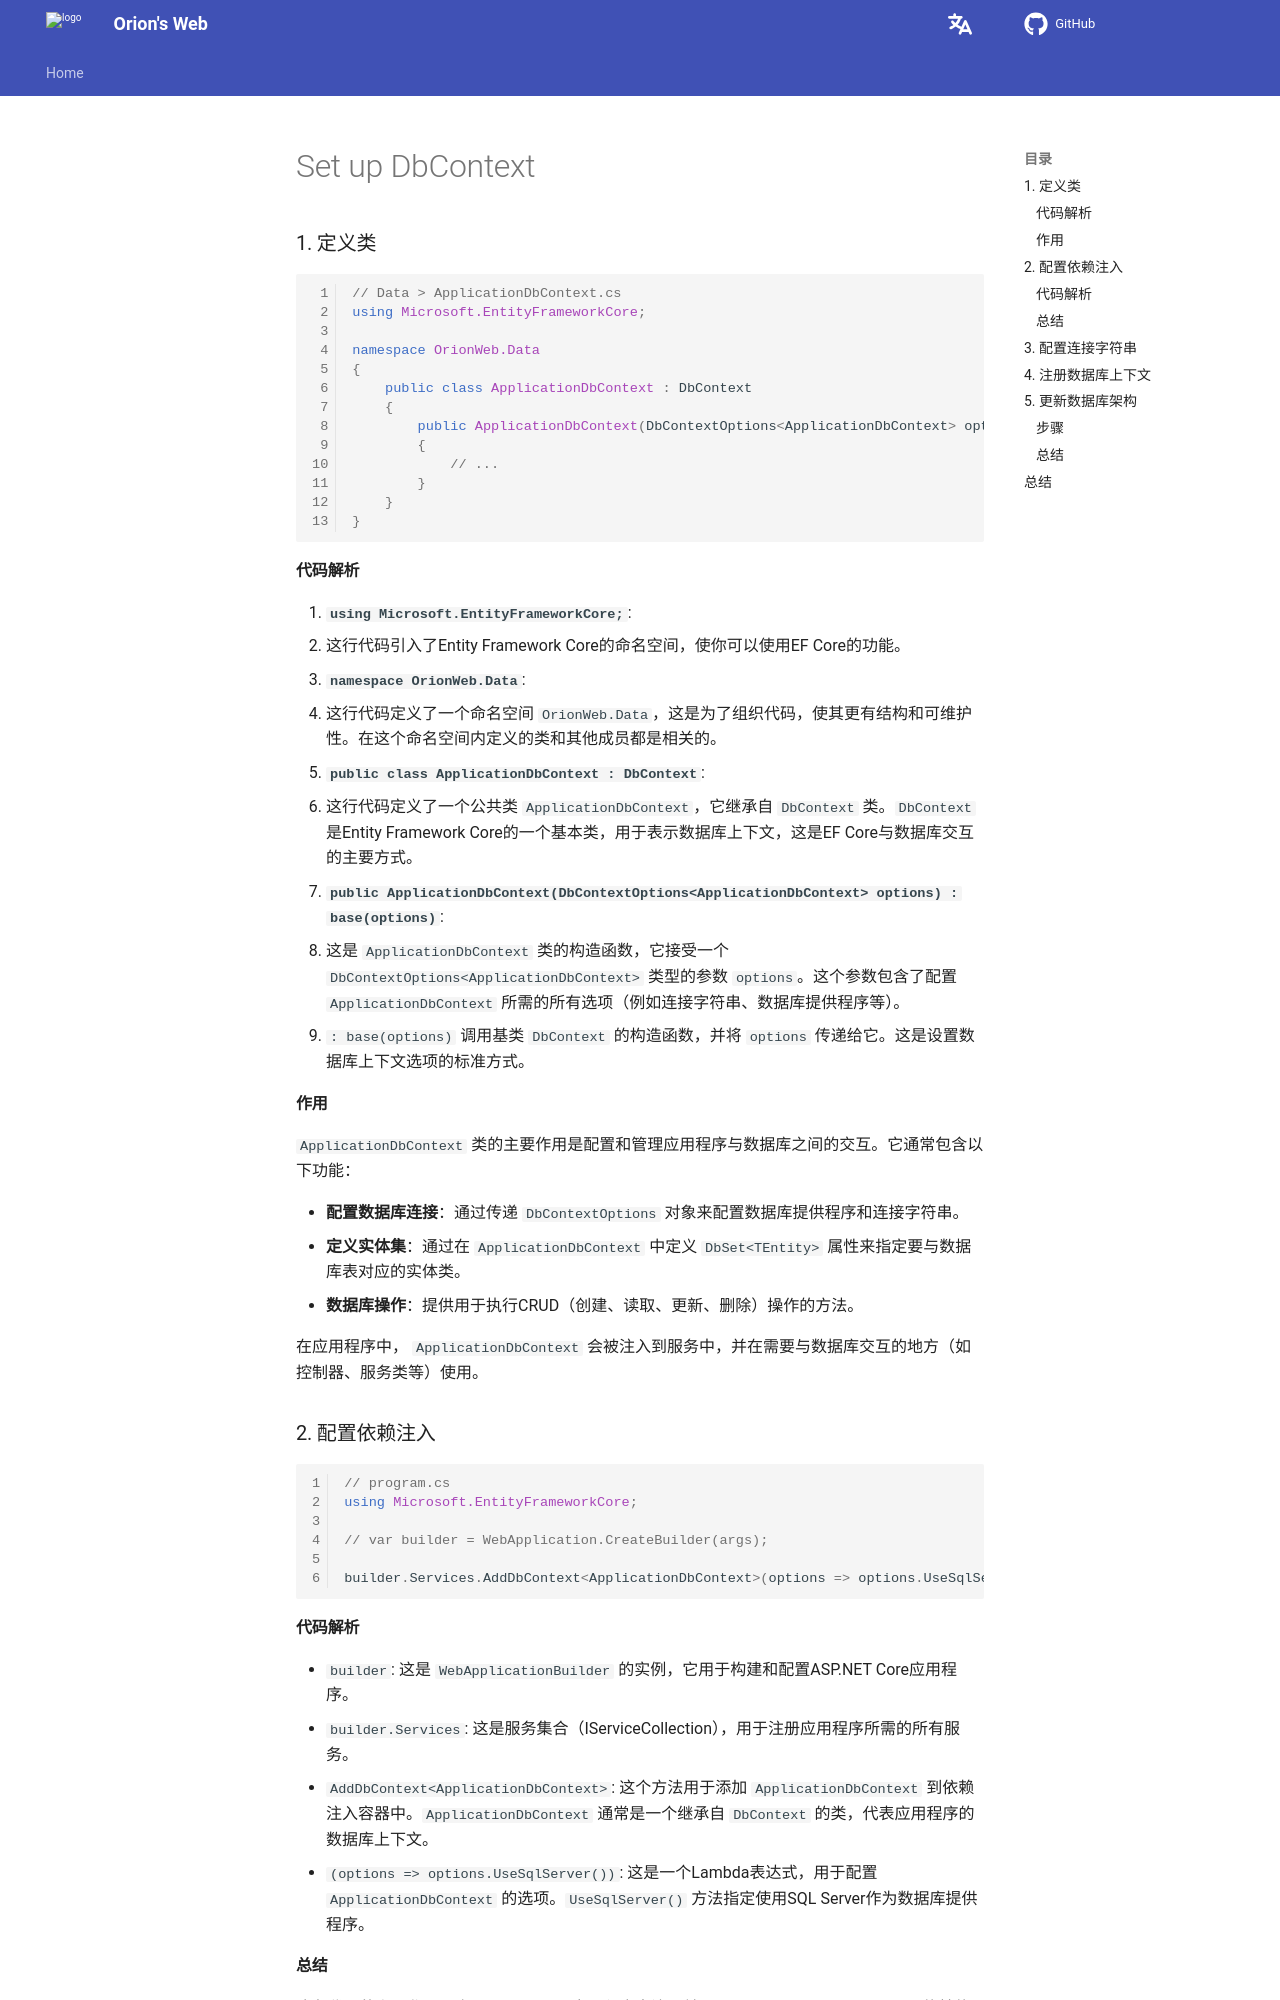

repository: Pigassooo/my-blog · page: notes/notes/Backend/dotNET/03.Setup_Dbcontext/index.html · generator: mkdocs

# Set up DbContext

### 1. 定义类

```cs
// Data > ApplicationDbContext.cs
using Microsoft.EntityFrameworkCore;

namespace OrionWeb.Data
{
	public class ApplicationDbContext : DbContext
	{
        public ApplicationDbContext(DbContextOptions<ApplicationDbContext> options) : base(options)
        {
            // ...
        }
    }
}

```

#### 代码解析

1. **`using Microsoft.EntityFrameworkCore;`**:
   - 这行代码引入了Entity Framework Core的命名空间，使你可以使用EF Core的功能。

2. **`namespace OrionWeb.Data`**:
   - 这行代码定义了一个命名空间 `OrionWeb.Data`，这是为了组织代码，使其更有结构和可维护性。在这个命名空间内定义的类和其他成员都是相关的。

3. **`public class ApplicationDbContext : DbContext`**:
   - 这行代码定义了一个公共类 `ApplicationDbContext`，它继承自 `DbContext` 类。`DbContext` 是Entity Framework Core的一个基本类，用于表示数据库上下文，这是EF Core与数据库交互的主要方式。

4. **`public ApplicationDbContext(DbContextOptions<ApplicationDbContext> options) : base(options)`**:
   - 这是 `ApplicationDbContext` 类的构造函数，它接受一个 `DbContextOptions<ApplicationDbContext>` 类型的参数 `options`。这个参数包含了配置 `ApplicationDbContext` 所需的所有选项（例如连接字符串、数据库提供程序等）。
   - `: base(options)` 调用基类 `DbContext` 的构造函数，并将 `options` 传递给它。这是设置数据库上下文选项的标准方式。

#### 作用
`ApplicationDbContext` 类的主要作用是配置和管理应用程序与数据库之间的交互。它通常包含以下功能：

- **配置数据库连接**：通过传递 `DbContextOptions` 对象来配置数据库提供程序和连接字符串。
- **定义实体集**：通过在 `ApplicationDbContext` 中定义 `DbSet<TEntity>` 属性来指定要与数据库表对应的实体类。
- **数据库操作**：提供用于执行CRUD（创建、读取、更新、删除）操作的方法。

在应用程序中， `ApplicationDbContext` 会被注入到服务中，并在需要与数据库交互的地方（如控制器、服务类等）使用。


### 2. 配置依赖注入

```cs
// program.cs
using Microsoft.EntityFrameworkCore;

// var builder = WebApplication.CreateBuilder(args);

builder.Services.AddDbContext<ApplicationDbContext>(options => options.UseSqlServer());
```
#### 代码解析
- `builder`: 这是 `WebApplicationBuilder` 的实例，它用于构建和配置ASP.NET Core应用程序。
- `builder.Services`: 这是服务集合（IServiceCollection），用于注册应用程序所需的所有服务。
- `AddDbContext<ApplicationDbContext>`: 这个方法用于添加 `ApplicationDbContext` 到依赖注入容器中。`ApplicationDbContext` 通常是一个继承自 `DbContext` 的类，代表应用程序的数据库上下文。
- `(options => options.UseSqlServer())`: 这是一个Lambda表达式，用于配置 `ApplicationDbContext` 的选项。`UseSqlServer()` 方法指定使用SQL Server作为数据库提供程序。
